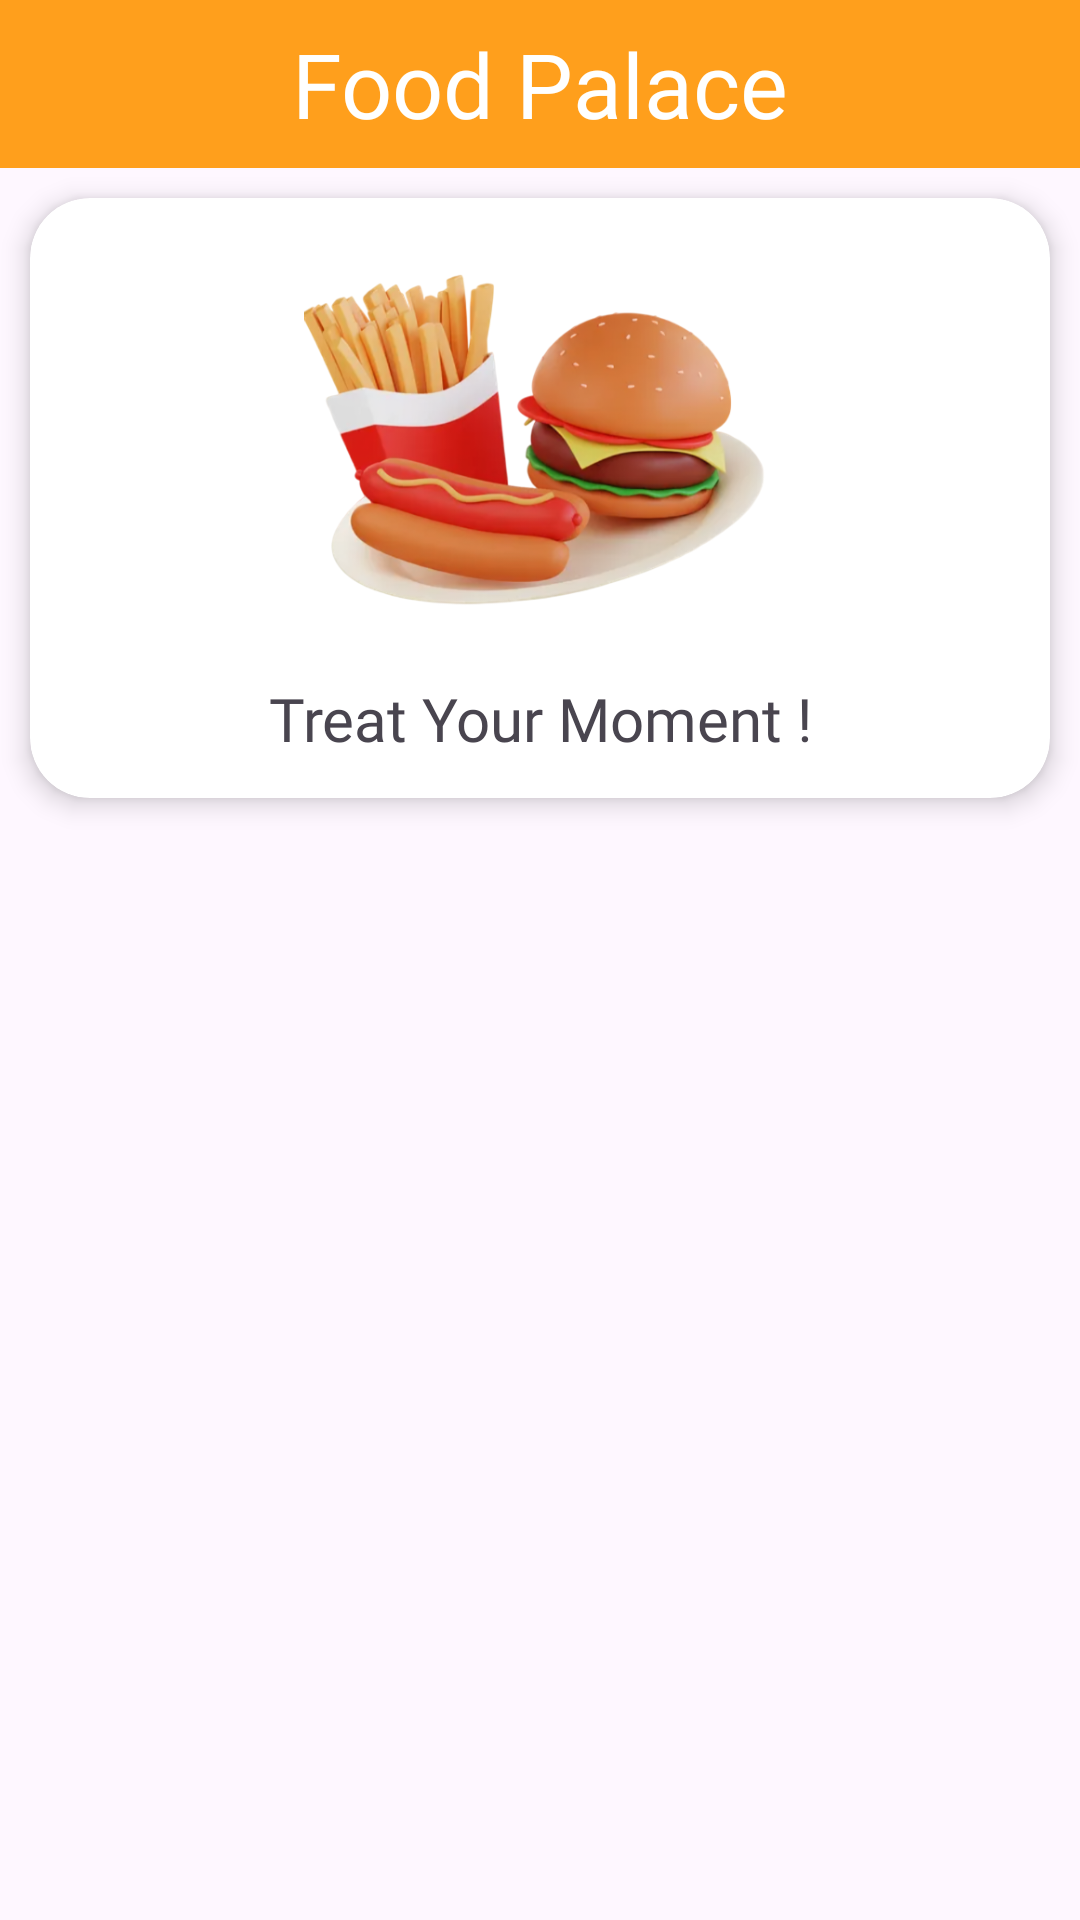

Layout XML and referenced resources for this Android screen:
<!-- AndroidManifest.xml: application theme Theme.Journal1 -->
<!-- res/layout/activity_main.xml -->
<?xml version="1.0" encoding="utf-8"?>
<RelativeLayout
    xmlns:android="http://schemas.android.com/apk/res/android"
    xmlns:app="http://schemas.android.com/apk/res-auto"
    xmlns:tools="http://schemas.android.com/tools"
    android:layout_width="match_parent"
    android:layout_height="match_parent"
    tools:context=".MainActivity">

    <Toolbar
        android:id="@+id/toolbr"
        android:layout_width="match_parent"
        android:layout_height="wrap_content"
        android:background="@color/orange">
        <TextView
            android:layout_width="wrap_content"
            android:layout_height="wrap_content"
            android:text="Food Palace"
            android:textSize="30dp"
            android:fontFamily="@font/jelle"
            android:textColor="@color/white"
            android:layout_gravity="center"
            />
    </Toolbar>

    <androidx.cardview.widget.CardView
        android:id="@+id/crd"
        android:layout_width="match_parent"
        android:layout_height="200dp"
        app:cardCornerRadius="20dp"
        app:cardElevation="5dp"
        android:layout_marginTop="10dp"
        android:layout_marginStart="10dp"
        android:layout_marginEnd="10dp"
        android:layout_below="@id/toolbr"
        >
        <RelativeLayout
            android:id="@+id/crdlayout"
            android:layout_width="match_parent"
            android:layout_height="match_parent"
            >
        <ImageView
            android:id="@+id/image"
            android:layout_width="250dp"
            android:layout_height="150dp"
            android:layout_centerHorizontal="true"
            android:src="@drawable/icon" />
        <TextView
            android:layout_width="match_parent"
            android:layout_height="wrap_content"
            android:text="Treat Your Moment !"
            android:fontFamily="@font/jelle"
            android:gravity="center"
            android:layout_below="@id/image"
            android:layout_marginTop="10dp"
            android:textSize="20dp"
            />
    </RelativeLayout>
    </androidx.cardview.widget.CardView>

    <ListView
        android:id="@+id/listview"
        android:layout_width="match_parent"
        android:layout_height="match_parent"
        android:layout_marginStart="10dp"
        android:layout_marginEnd="10dp"
        android:layout_below="@id/crd"
        android:layout_marginTop="12dp"
        android:scrollbars="vertical"
        android:divider="@android:color/transparent"
        android:dividerHeight="10dp"
        tools:listitem="@layout/list_item"/>
</RelativeLayout>
<!-- res/layout/list_item.xml (included above) -->
<?xml version="1.0" encoding="utf-8"?>
<androidx.cardview.widget.CardView
    xmlns:android="http://schemas.android.com/apk/res/android"
    xmlns:app="http://schemas.android.com/apk/res-auto"
    android:layout_marginStart="12dp"
    android:layout_marginEnd="12dp"
    android:layout_marginVertical="10dp"
    android:layout_marginHorizontal="10dp"
    app:cardCornerRadius="20dp"
    app:cardElevation="8dp"
    android:layout_width="match_parent"
    android:layout_height="wrap_content">

    <RelativeLayout
        android:layout_width="match_parent"
        android:layout_height="wrap_content">

        <com.google.android.material.imageview.ShapeableImageView
            android:layout_width="60dp"
            android:layout_height="60dp"
            android:id="@+id/listImage"
            android:src="@drawable/pizza"
            android:scaleType="centerCrop"
            android:layout_marginStart="15dp"
            android:layout_marginBottom="10dp"
            android:layout_marginTop="10dp"
            app:shapeAppearanceOverlay="@style/roundedImageView"/>

        <TextView
            android:layout_width="200dp"
            android:layout_height="30dp"
            android:id="@+id/listName"
            android:text="Name"
            android:textStyle="bold"
            android:fontFamily="@font/jelle"
            android:textColor="@color/orange"
            android:textSize="20dp"
            android:layout_marginTop="25dp"
            android:layout_marginStart="40dp"
            android:layout_toEndOf="@id/listImage"/>

    </RelativeLayout>

</androidx.cardview.widget.CardView>
<!-- resources referenced by this layout -->
<resources>
  <color name="orange">#FF9F1C</color>
  <color name="white">#FFFFFFFF</color>
  <!-- drawable icon: png bitmap (drawable, 207996 bytes) -->
  <!-- drawable pizza: png bitmap (drawable, 131854 bytes) -->
  <style name="roundedImageView">
          <item name="cornerFamily">rounded</item>
          <item name="cornerSize">50%</item>
      </style>
  <style name="Theme.Journal1" parent="Base.Theme.Journal1" />
  <style name="Base.Theme.Journal1" parent="Theme.Material3.DayNight.NoActionBar">
          
          
      </style>
</resources>
